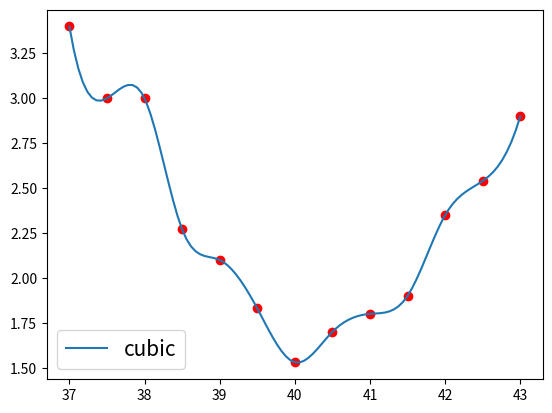

Write Python code to recreate this figure.
import numpy as np
from scipy import interpolate
import matplotlib.pyplot as plt

x = np.arange(37, 43.5, 0.5)
# x=[  0.   1.   2.   3.   4.   5.   6.   7.   8.   9.  10.]
y = np.array([3.4, 3, 3, 2.27, 2.1, 1.83, 1.53, 1.7, 1.8, 1.9, 2.35, 2.54, 2.9])
xnew = np.linspace(37, 43, 101)
plt.plot(x, y, "ro")

# for kind in ["nearest", "zero", "slinear", "quadratic", "cubic"]:  # 插值方式
for kind in ['cubic']:
    # "nearest","zero"为阶梯插值
    # slinear 线性插值
    # "quadratic","cubic" 为2阶、3阶B样条曲线插值
    f = interpolate.interp1d(x, y, kind=kind)
    # ‘slinear’, ‘quadratic’ and ‘cubic’ refer to a spline interpolation of first, second or third order)
    ynew = f(xnew)
    plt.plot(xnew, ynew, label=str(kind))
plt.legend(loc="lower left", fontsize=15)
plt.tick_params(labelsize=10)
plt.show()
